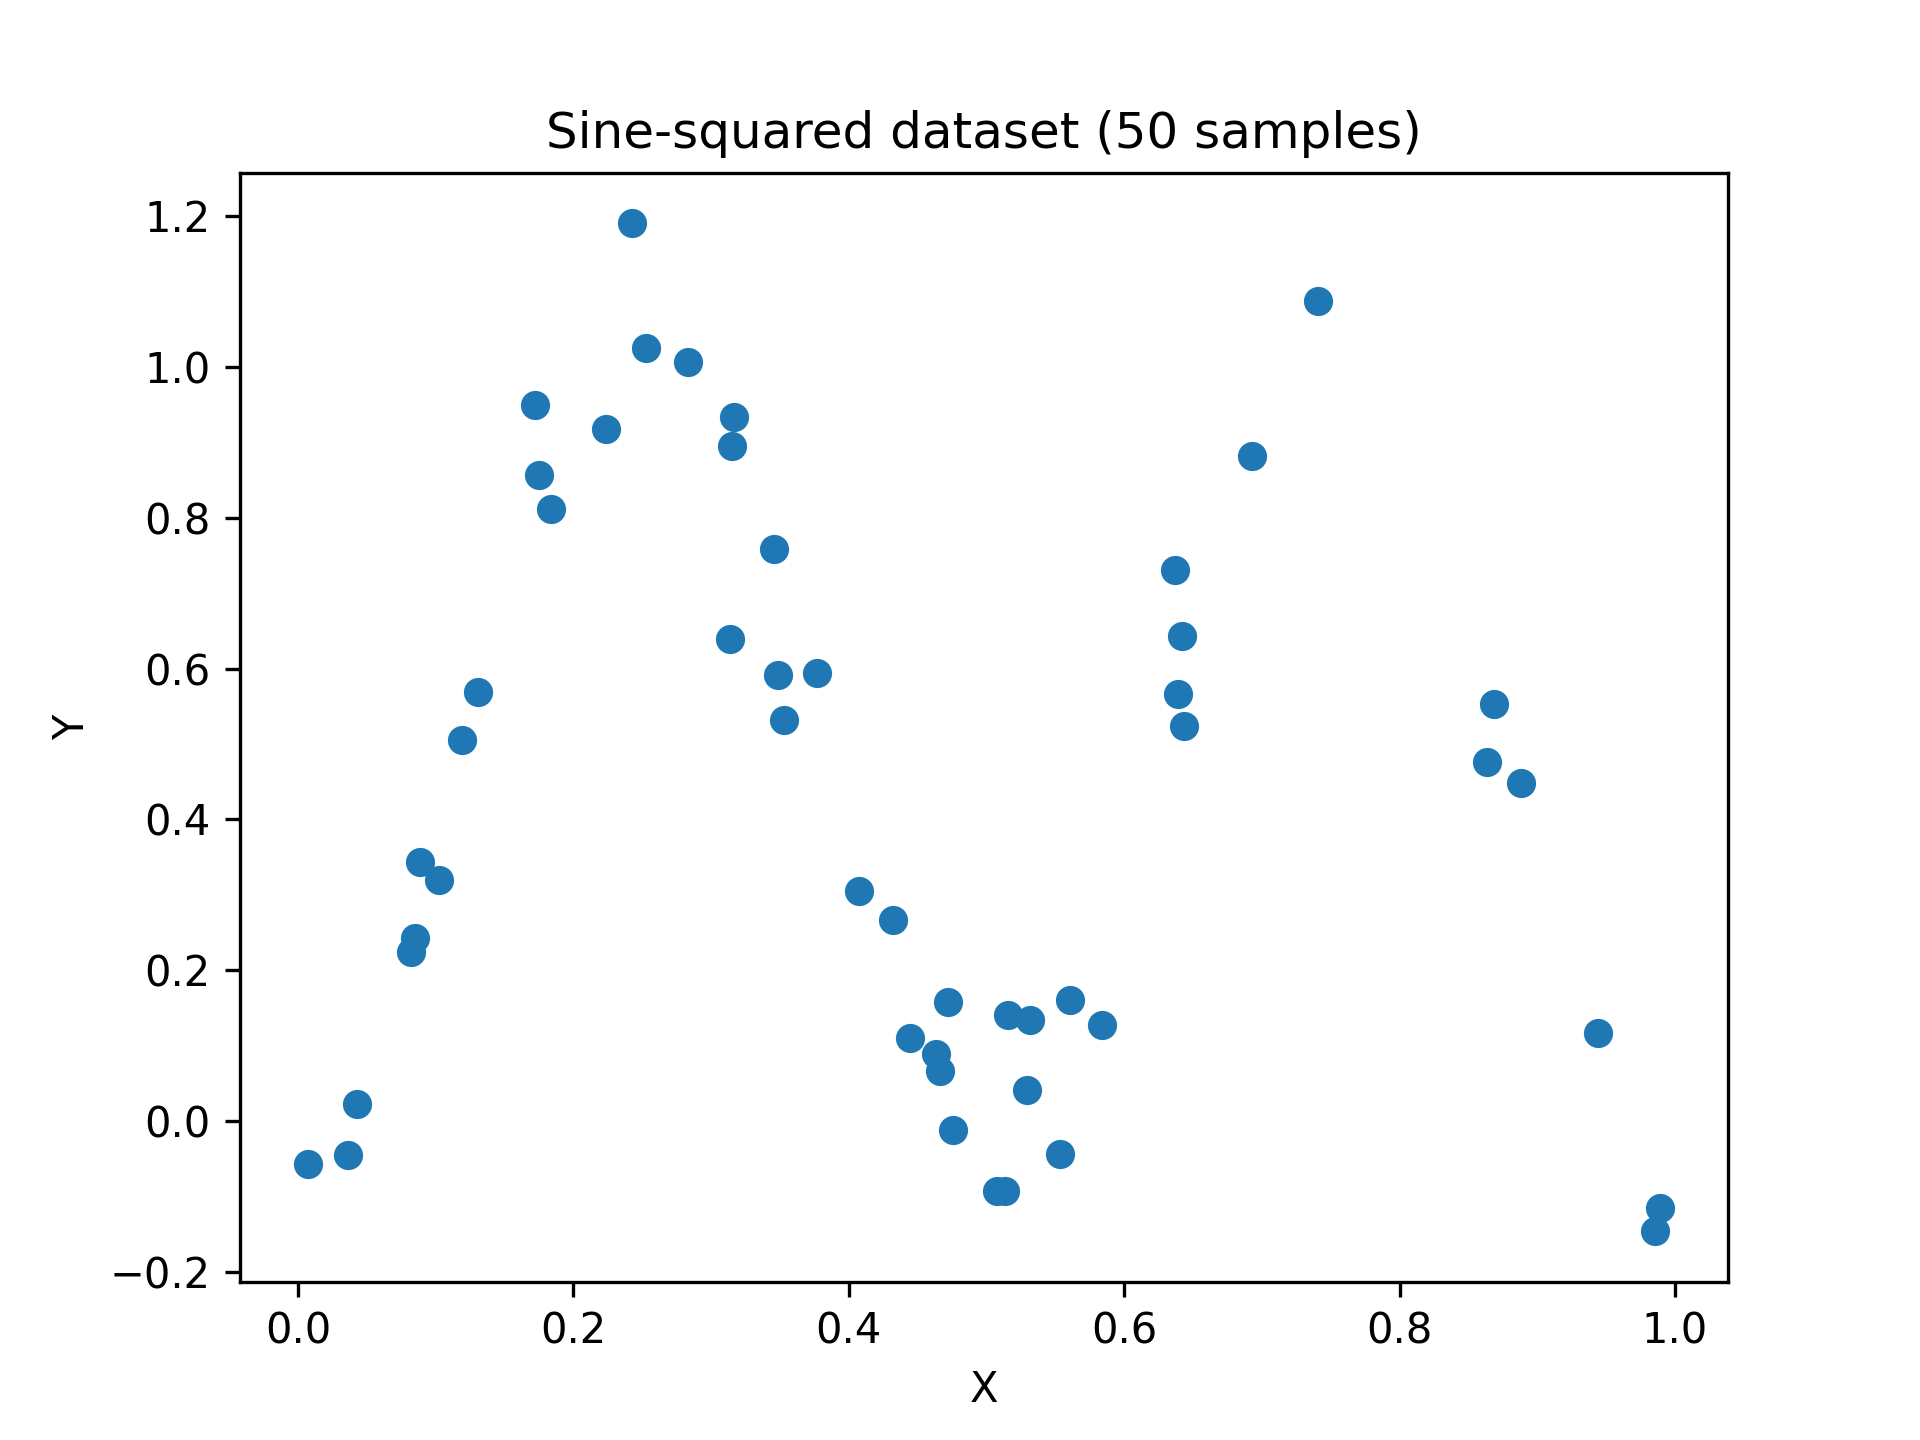

Source data for this figure (header and first rows):
X, Y_clean, Y
0.6433, 0.6143, 0.5245
0.5153, 0.009202, 0.1405
0.2524, 0.9998, 1.025
0.314, 0.8469, 0.6387
0.3767, 0.4895, 0.5946
0.4075, 0.3012, 0.3054
0.5294, 0.03367, 0.04203
0.5537, 0.1095, -0.0433
0.1837, 0.8363, 0.8119
0.5607, 0.1387, 0.1608
0.03604, 0.0504, -0.0446
0.5319, 0.03964, 0.1342
0.08853, 0.2788, 0.3434
0.4662, 0.0444, 0.06607
0.3454, 0.6816, 0.7581
0.3529, 0.6372, 0.5322
0.6927, 0.8758, 0.8815
0.6369, 0.5743, 0.7303
0.7406, 0.9965, 1.087
0.472, 0.03072, 0.1576
0.9856, 0.008148, -0.1457
0.6394, 0.5902, 0.566
0.3168, 0.8341, 0.9331
0.3151, 0.8418, 0.8945
0.1305, 0.5344, 0.5689
0.4756, 0.02333, -0.01172
0.04306, 0.07144, 0.0225
0.3485, 0.6634, 0.5909
0.08521, 0.2603, 0.243
0.006916, 0.001887, -0.05667
0.584, 0.2536, 0.1281
0.8884, 0.4159, 0.4486
0.5077, 0.002319, -0.093
0.4634, 0.05193, 0.08875
0.2233, 0.9721, 0.917
0.1023, 0.3592, 0.3202
0.6421, 0.6068, 0.6437
0.2425, 0.9978, 1.19
0.944, 0.1188, 0.1173
0.5133, 0.00695, -0.09188
0.08204, 0.243, 0.2248
0.4324, 0.1697, 0.2662
0.8634, 0.5724, 0.4763
0.1722, 0.7794, 0.9498
0.9894, 0.004405, -0.1151
0.4444, 0.117, 0.111
0.2832, 0.9572, 1.006
0.1752, 0.795, 0.8569
0.8689, 0.5384, 0.5531
0.1193, 0.4643, 0.5052
